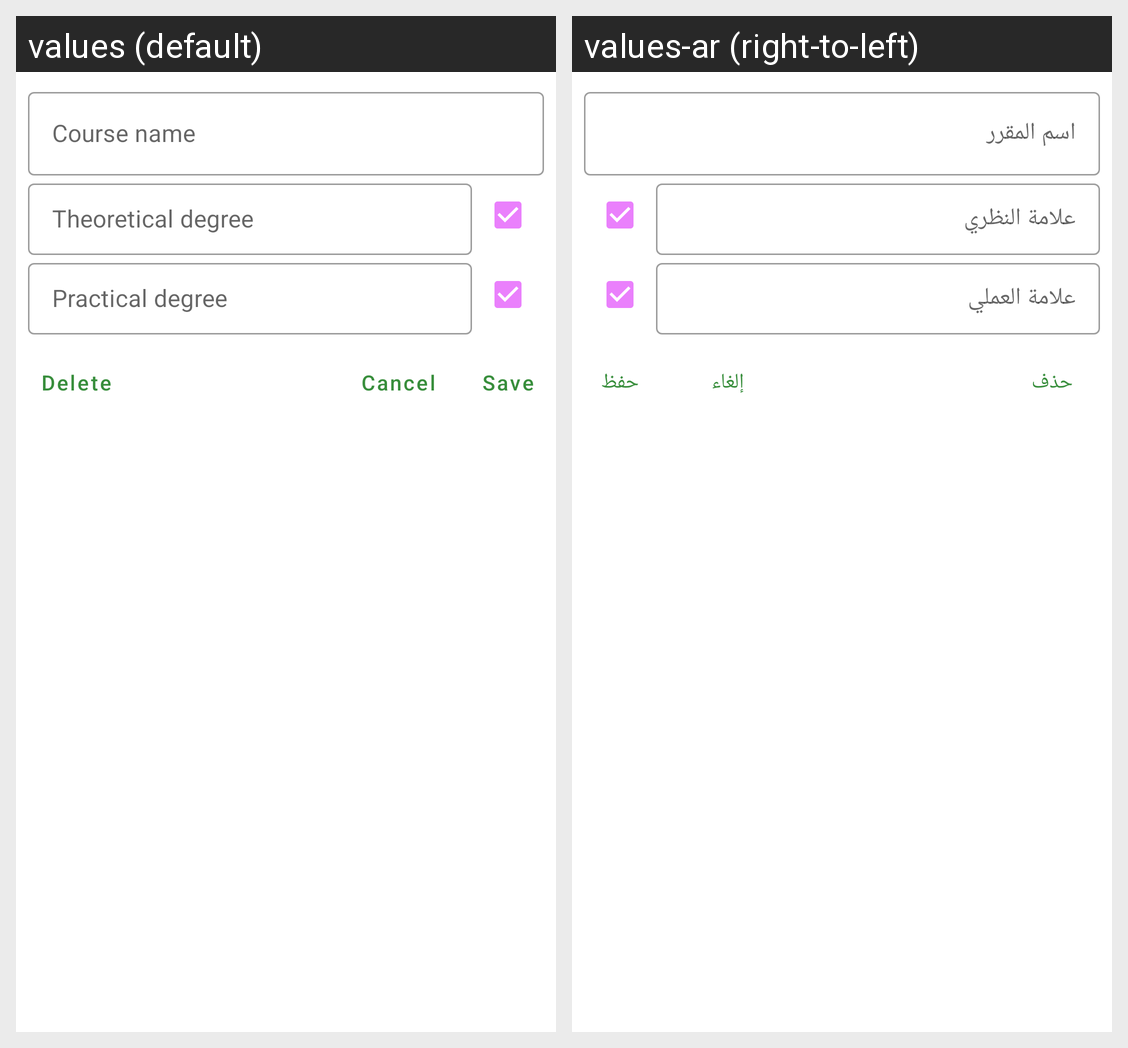

This grid shows one Android layout under two languages. Give, for every string resource on the screen, its name, the default text and each shown locale's text.
Android screen res/layout/dialog_course.xml rendered under 2 locales, left to right: values (default), values-ar (right-to-left). Device: Nexus 5 (rendered at 1080×1920; each locale shown at half size, 540×960, under a caption strip naming it); theme AppTheme.
Strings drawn on this screen, with the default value and each locale's value (text and hints the layout hard-codes, and strings that could not be matched under every locale, appear in the picture but are not listed):

delete
  values: Delete
  values-ar: حذف

cancel
  values: Cancel
  values-ar: إلغاء

save
  values: Save
  values-ar: حفظ
